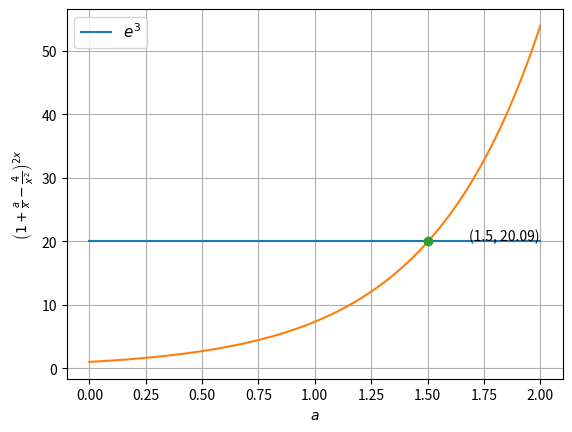

Reproduce this figure in Python. (Note: this script raises an exception after producing the figure.)
import numpy as np
import matplotlib.pyplot as plt

x = 1e3
a = np.linspace(0,2,100)
y = (1 + a/x -4/x**2)**(2*x)
z = ((np.exp(3)))*np.ones(100)
bx=plt.plot(a,z, label = 'e^3')
plt.plot(a,y, label = 'Limit value')

sol = np.zeros((2,1))
sol[0] = 3.0/2.0
sol[1] = np.exp(3)

#Display solution 
A = np.around(sol[0],decimals=2)
B = np.around(sol[1],decimals=2)


plt.plot(A,B,'o')
for xy in zip(A,B):
	plt.annotate('(%s, %s)' % xy, xy=xy, xytext=(30,0), textcoords='offset points')

plt.grid()
plt.legend([bx[0]],['$e^3$'], loc='best',prop={'size':11})
plt.xlabel('$a$')
plt.ylabel('$\\left(1 + \\frac{a}{x} - \\frac{4}{x^2}\\right)^{2x}$')
plt.savefig('../figs/ee16b1004.eps')
plt.show()


	

